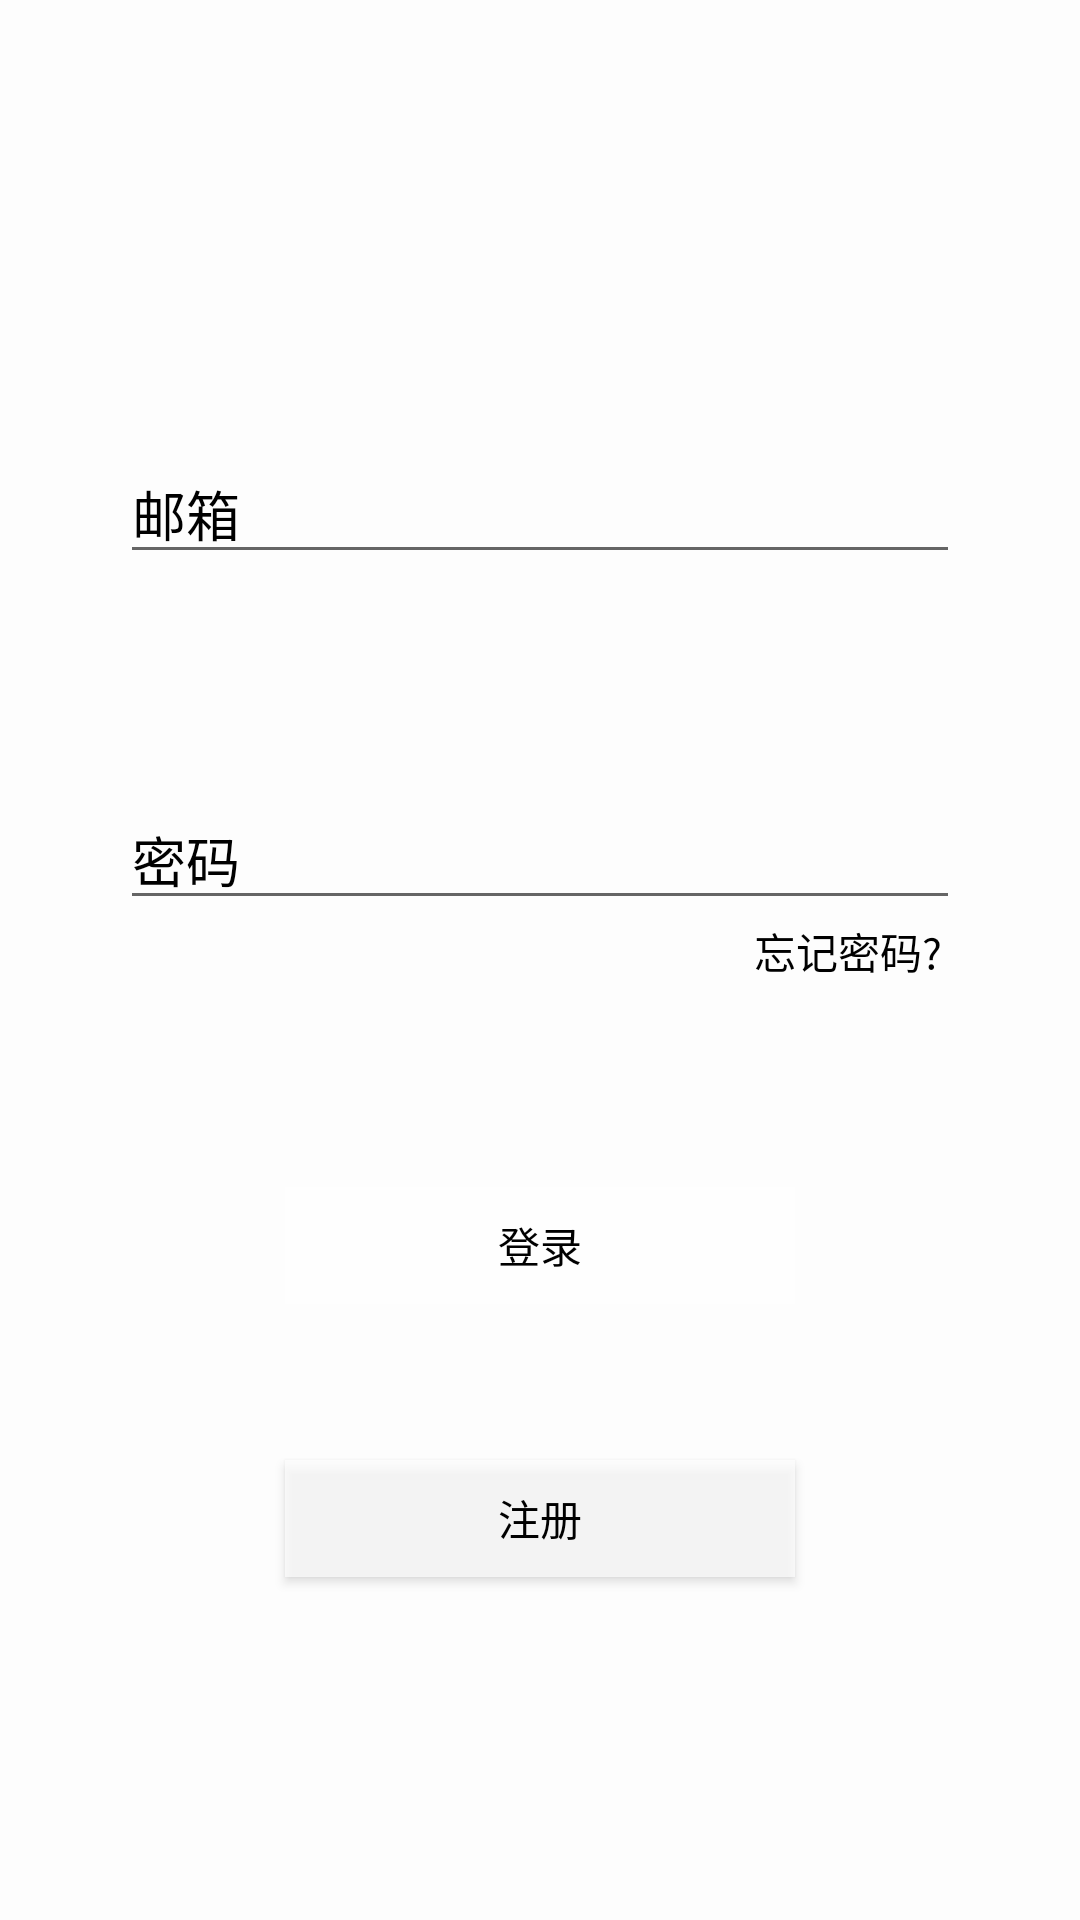

The Android layout XML behind this screen, and the referenced resources:
<!-- AndroidManifest.xml: application theme AppTheme.Base.Base -->
<!-- res/layout/activity_login.xml -->
<?xml version="1.0" encoding="utf-8"?>
<android.support.constraint.ConstraintLayout xmlns:android="http://schemas.android.com/apk/res/android"
    xmlns:app="http://schemas.android.com/apk/res-auto"
    xmlns:tools="http://schemas.android.com/tools"
    android:id="@+id/container"
    android:layout_width="match_parent"
    android:layout_height="match_parent"
    android:background="?attr/semitransparent"
    android:paddingLeft="@dimen/activity_horizontal_margin"
    android:paddingTop="@dimen/activity_vertical_margin"
    android:paddingRight="@dimen/activity_horizontal_margin"
    android:paddingBottom="@dimen/activity_vertical_margin"
    tools:context="com.example.unforgettable.ui.login.LoginActivity">

    <EditText
        android:id="@+id/username"
        android:layout_width="0dp"
        android:layout_height="wrap_content"
        android:layout_marginStart="@dimen/dp_24"
        android:layout_marginLeft="@dimen/dp_24"
        android:layout_marginTop="@dimen/dp_132"
        android:layout_marginEnd="@dimen/dp_24"
        android:textColor="?attr/textContentColor"
        android:hint="@string/prompt_email"
        android:textColorHint="?attr/textContentColor"
        android:inputType="textEmailAddress"
        android:selectAllOnFocus="true"
        app:layout_constraintEnd_toEndOf="parent"
        app:layout_constraintStart_toStartOf="parent"
        app:layout_constraintTop_toTopOf="parent" />

    <EditText
        android:id="@+id/password"
        android:layout_width="0dp"
        android:layout_height="wrap_content"
        android:layout_marginStart="@dimen/dp_24"
        android:layout_marginLeft="@dimen/dp_24"
        android:layout_marginTop="@dimen/dp_72"
        android:layout_marginEnd="@dimen/dp_24"
        android:textColor="?attr/textContentColor"
        android:hint="@string/prompt_password"
        android:textColorHint="?attr/textContentColor"
        android:imeActionLabel="@string/action_sign_in_short"
        android:imeOptions="actionDone"
        android:inputType="textPassword"
        android:selectAllOnFocus="true"
        app:layout_constraintEnd_toEndOf="parent"
        app:layout_constraintStart_toStartOf="parent"
        app:layout_constraintTop_toBottomOf="@+id/username" />

    <TextView
        android:id="@+id/forgetPassword"
        android:layout_width="wrap_content"
        android:layout_height="wrap_content"
        android:layout_marginEnd="@dimen/dp_30"
        android:layout_marginRight="@dimen/dp_30"
        android:text="忘记密码?"
        android:textColor="?attr/textContentColor"
        app:layout_constraintEnd_toEndOf="parent"
        app:layout_constraintTop_toBottomOf="@+id/password" />

    <Button
        android:id="@+id/login"
        android:layout_width="@dimen/dp_170"
        android:layout_height="@dimen/dp_39"
        android:layout_gravity="start"
        android:layout_marginStart="@dimen/dp_48"
        android:layout_marginLeft="@dimen/dp_48"
        android:layout_marginTop="@dimen/dp_16"
        android:layout_marginEnd="@dimen/dp_48"
        android:background="?attr/semitransparent"
        android:enabled="false"
        android:text="登录"
        android:textColor="?attr/textContentColor"
        app:layout_constraintBottom_toBottomOf="parent"
        app:layout_constraintEnd_toEndOf="parent"
        app:layout_constraintStart_toStartOf="parent"
        app:layout_constraintTop_toBottomOf="@+id/password"
        app:layout_constraintVertical_bias="0.278" />

    <ProgressBar
        android:id="@+id/loading"
        android:layout_width="wrap_content"
        android:layout_height="wrap_content"
        android:layout_gravity="center"
        android:layout_marginStart="32dp"
        android:layout_marginTop="64dp"
        android:layout_marginEnd="32dp"
        android:layout_marginBottom="64dp"
        android:visibility="gone"
        app:layout_constraintBottom_toBottomOf="parent"
        app:layout_constraintEnd_toEndOf="@+id/password"
        app:layout_constraintStart_toStartOf="@+id/password"
        app:layout_constraintTop_toTopOf="parent"
        app:layout_constraintVertical_bias="0.3" />

    <Button
        android:id="@+id/registerButton"
        android:layout_width="@dimen/dp_170"
        android:layout_height="@dimen/dp_39"
        android:layout_marginStart="@dimen/dp_154"
        android:layout_marginLeft="@dimen/dp_154"
        android:layout_marginTop="@dimen/dp_52"
        android:layout_marginEnd="@dimen/dp_154"
        android:layout_marginRight="@dimen/dp_154"
        android:background="?attr/semitransparent"
        android:text="注册"
        android:textColor="?attr/textContentColor"
        app:layout_constraintBottom_toBottomOf="parent"
        app:layout_constraintEnd_toEndOf="parent"
        app:layout_constraintStart_toStartOf="parent"
        app:layout_constraintTop_toBottomOf="@+id/login"
        app:layout_constraintVertical_bias="0.0" />

</android.support.constraint.ConstraintLayout>
<!-- resources referenced by this layout -->
<resources>
  <dimen name="activity_horizontal_margin">16dp</dimen>
  <dimen name="activity_vertical_margin">16dp</dimen>
  <dimen name="dp_132">132dp</dimen>
  <dimen name="dp_154">154dp</dimen>
  <dimen name="dp_16">16dp</dimen>
  <dimen name="dp_170">170dp</dimen>
  <dimen name="dp_24">24dp</dimen>
  <dimen name="dp_30">30dp</dimen>
  <dimen name="dp_39">39dp</dimen>
  <dimen name="dp_48">48dp</dimen>
  <dimen name="dp_52">52dp</dimen>
  <dimen name="dp_72">72dp</dimen>
  <string name="action_sign_in_short">Sign in</string>
  <string name="prompt_email">邮箱</string>
  <string name="prompt_password">密码</string>
  <style name="AppTheme.Base.Base" parent="Theme.AppCompat.Light.NoActionBar">
          
          <item name="android:textColor">@color/black</item>
          <item name="colorPrimary">@color/colorPrimary</item>
          <item name="colorPrimaryDark">@color/colorPrimaryDark</item>
          <item name="colorAccent">@color/colorAccent</item>
          <item name="textContentColor">@color/black</item>
          <item name="semitransparent">#B3FFFFFF</item>
      </style>
  <color name="black">#000000</color>
  <color name="colorPrimary">#3F51B5</color>
  <color name="colorPrimaryDark">#303F9F</color>
  <color name="colorAccent">#CEEC89AB</color>
</resources>
